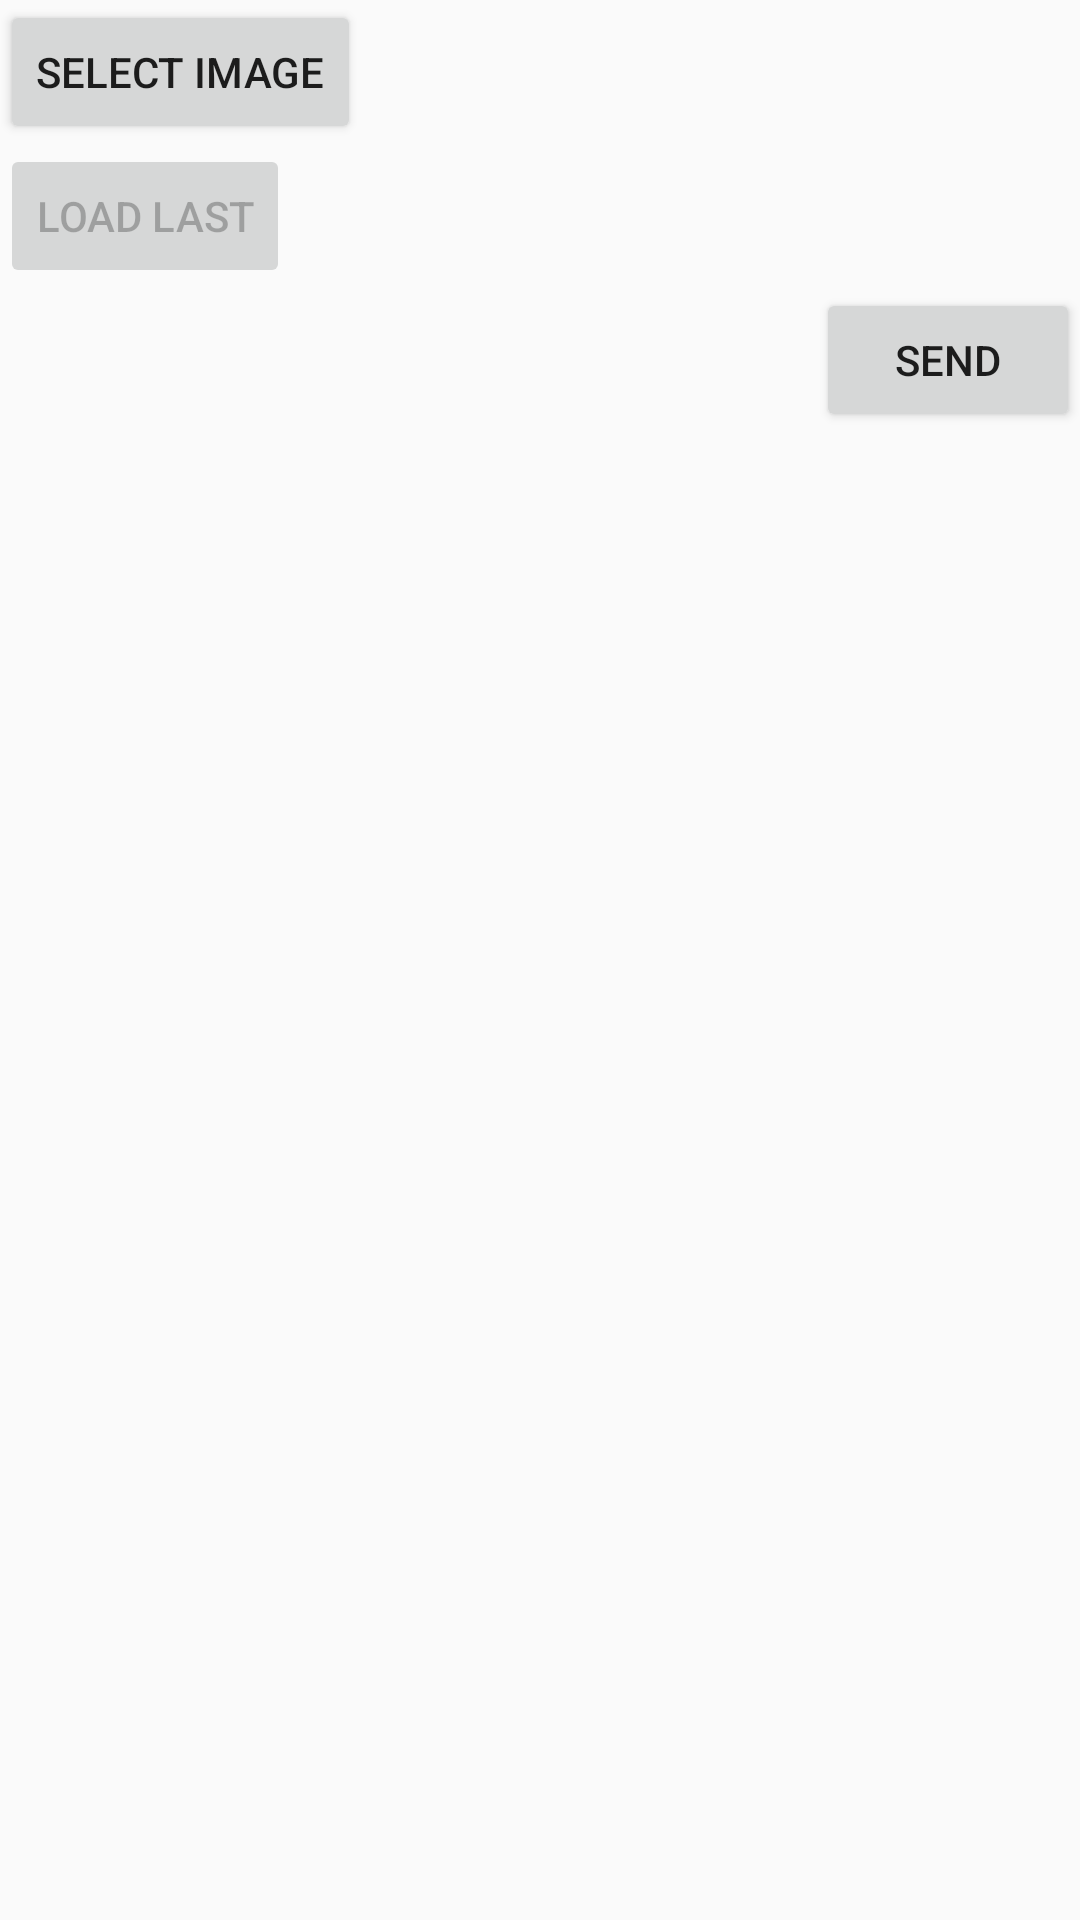

Here is an Android app screen rendered from its layout file. Give the layout XML and the strings, colors and styles it references.
<!-- AndroidManifest.xml: application theme AppTheme -->
<!-- res/layout/activity_main.xml -->
<?xml version="1.0" encoding="utf-8"?>
<android.support.constraint.ConstraintLayout xmlns:android="http://schemas.android.com/apk/res/android"
    xmlns:app="http://schemas.android.com/apk/res-auto"
    xmlns:tools="http://schemas.android.com/tools"
    android:layout_width="match_parent"
    android:layout_height="match_parent"
    tools:context=".main.MainActivity">

    <Button
        android:id="@+id/load_image"
        android:layout_width="wrap_content"
        android:layout_height="wrap_content"
        android:minWidth="48dp"
        android:minHeight="48dp"
        android:text="@string/load_image"
        tools:layout_editor_absoluteX="16dp"
        tools:layout_editor_absoluteY="16dp"
        app:layout_constraintStart_toStartOf="parent"
        app:layout_constraintTop_toTopOf="parent" />

    <Button
        android:id="@+id/load_last"
        android:layout_width="wrap_content"
        android:layout_height="wrap_content"
        android:minWidth="48dp"
        android:minHeight="48dp"
        android:text="@string/load_last"
        app:layout_constraintStart_toStartOf="parent"
        app:layout_constraintTop_toBottomOf="@id/load_image"
        android:enabled="false"
        />

    <android.support.constraint.ConstraintLayout
        android:id="@+id/last_file_container"
        android:layout_width="0dp"
        android:layout_height="48dp"
        app:layout_constraintStart_toStartOf="parent"
        app:layout_constraintEnd_toEndOf="parent"
        app:layout_constraintTop_toBottomOf="@id/load_last"
        android:layout_marginStart="20dp"
        android:layout_marginEnd="8dp"
        android:visibility="gone"
        tools:visibility="visible"
        >

        <ImageView
            android:id="@+id/last_file_preview"
            android:layout_width="64dp"
            android:layout_height="48dp"
            android:scaleType="fitCenter"
            app:layout_constraintEnd_toEndOf="parent"
            app:layout_constraintTop_toTopOf="parent"
            android:layout_marginStart="8dp"
            />

        <TextView
            android:id="@+id/last_file_name"
            android:layout_width="0dp"
            android:layout_height="wrap_content"
            app:layout_constraintStart_toStartOf="parent"
            app:layout_constraintEnd_toStartOf="@id/last_file_preview"
            app:layout_constraintTop_toTopOf="parent"
            android:gravity="start"
            android:maxLines="10"
            tools:text="/tmp/foo.bar"
            />
    </android.support.constraint.ConstraintLayout>

    <android.support.constraint.ConstraintLayout
        android:id="@+id/data_container"
        android:layout_width="0dp"
        android:layout_height="48dp"
        app:layout_constraintStart_toStartOf="parent"
        app:layout_constraintEnd_toEndOf="parent"
        app:layout_constraintTop_toBottomOf="@id/last_file_container">
        <Button
            android:id="@+id/send_file"
            android:layout_width="wrap_content"
            android:layout_height="wrap_content"
            android:minHeight="48dp"
            app:layout_constraintEnd_toEndOf="parent"
            app:layout_constraintTop_toTopOf="parent"
            app:layout_constraintBottom_toBottomOf="parent"
            android:text="@string/send_file"/>
    </android.support.constraint.ConstraintLayout>

    <TextView
        android:id="@+id/event"
        android:layout_width="match_parent"
        android:layout_height="wrap_content"
        app:layout_constraintBottom_toTopOf="@id/version"
        app:layout_constraintStart_toStartOf="parent"
        app:layout_constraintEnd_toEndOf="parent" />

    <TextView
        android:id="@+id/version"
        android:layout_width="match_parent"
        android:layout_height="wrap_content"
        app:layout_constraintBottom_toBottomOf="parent"
        app:layout_constraintStart_toStartOf="parent"
        app:layout_constraintEnd_toEndOf="parent"
        android:gravity="end"
        tools:text="Version: A.B.C" />

</android.support.constraint.ConstraintLayout>
<!-- resources referenced by this layout -->
<resources>
  <string name="load_image">Select image</string>
  <string name="load_last">Load Last</string>
  <string name="send_file">Send</string>
  <style name="AppTheme" parent="Theme.AppCompat.Light.DarkActionBar">
          
          <item name="colorPrimary">@color/colorPrimary</item>
          <item name="colorPrimaryDark">@color/colorPrimaryDark</item>
          <item name="colorAccent">@color/colorAccent</item>
      </style>
  <!-- not gathered from this repository: default colours our renderer supplied (Android Studio template values) -->
  <color name="colorPrimary">#FF6200EE</color>
  <color name="colorPrimaryDark">#FF3700B3</color>
  <color name="colorAccent">#FF03DAC5</color>
</resources>
